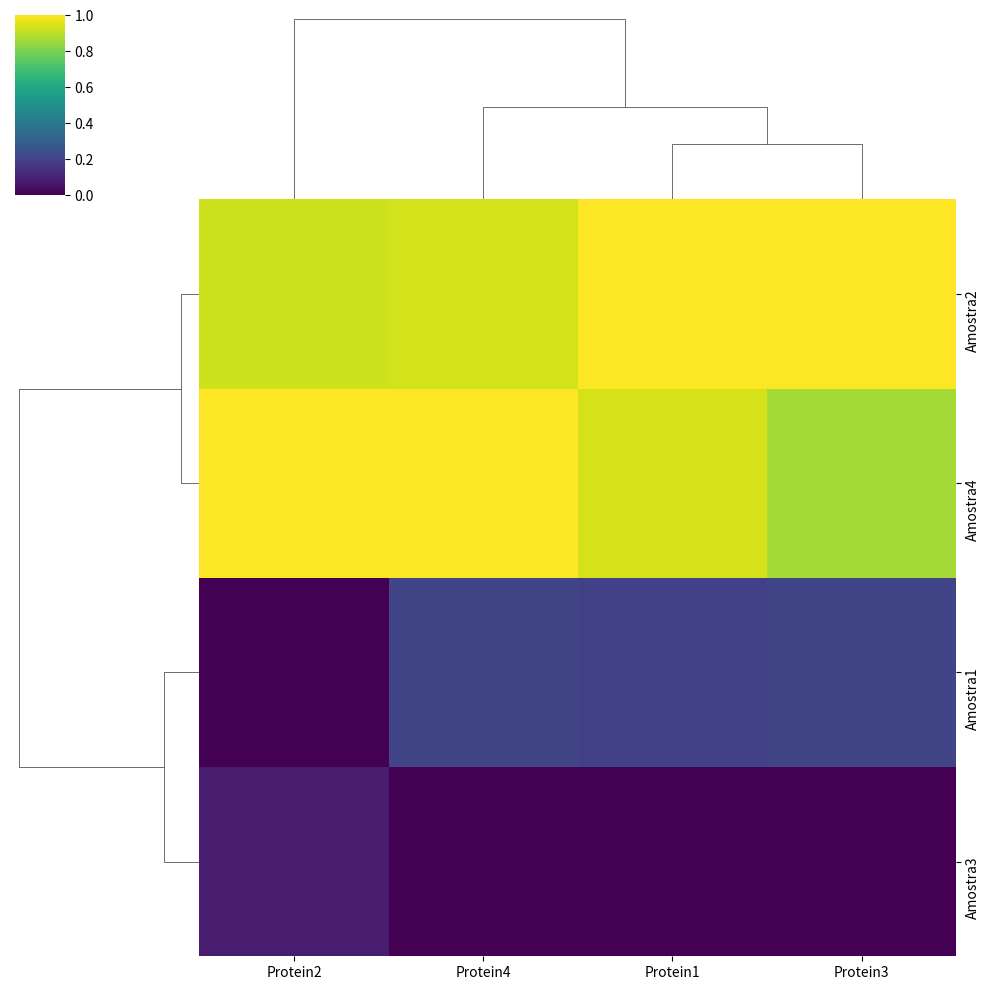

This figure's Python source: (Note: this script raises an exception after producing the figure.)
import seaborn as sns
import pandas as pd
import matplotlib.pyplot as plt

# Simulação de dados de expressão de proteínas
dados = {
    'Protein1': [2.1, 3.4, 1.8, 3.3],
    'Protein2': [1.9, 3.1, 2.0, 3.2],
    'Protein3': [2.0, 3.2, 1.7, 3.0],
    'Protein4': [2.2, 3.3, 1.9, 3.4]
}

df = pd.DataFrame(dados, index=['Amostra1', 'Amostra2', 'Amostra3', 'Amostra4'])

# Criar o clustermap
sns.clustermap(df, cmap="viridis", standard_scale=1)
plt.savefig('images/06_clustermap_proteinas.png')
plt.show()
